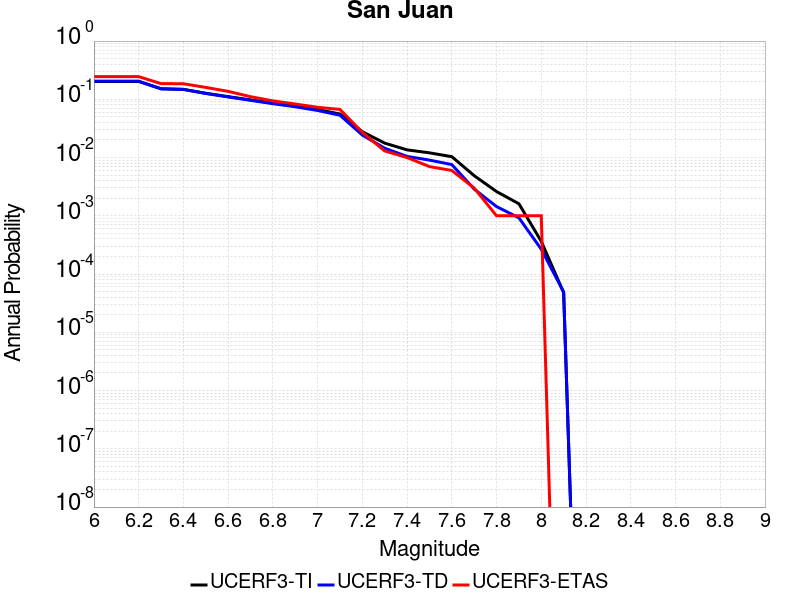

Source data for this figure (header and first rows):
Magnitude, UCERF3-TI Prob, UCERF3-TD Prob, UCERF3-ETAS Prob
6.0, 0.2027, 0.2049, 0.245
6.1, 0.2027, 0.2049, 0.245
6.2, 0.2027, 0.2049, 0.245
6.3, 0.1517, 0.1514, 0.186
6.4, 0.1482, 0.148, 0.185
6.5, 0.127, 0.126, 0.16
6.6, 0.1112, 0.1098, 0.137
6.7, 0.09779, 0.09601, 0.111
6.8, 0.08616, 0.0841, 0.094
6.9, 0.07673, 0.07444, 0.083
7.0, 0.06681, 0.06432, 0.073
7.1, 0.05588, 0.0533, 0.067
7.2, 0.02775, 0.02433, 0.027
7.3, 0.0177, 0.01446, 0.013
7.4, 0.01355, 0.01045, 0.01
7.5, 0.01205, 0.009047, 0.007
7.6, 0.01036, 0.007578, 0.006
7.7, 0.004889, 0.002875, 0.003
7.8, 0.00261, 0.001441, 0.001
7.9, 0.001609, 9.240186E-4, 0.001
8.0, 3.6452015E-4, 2.6672767E-4, 0.001
8.1, 4.8012203E-5, 4.929847E-5, 0.0
